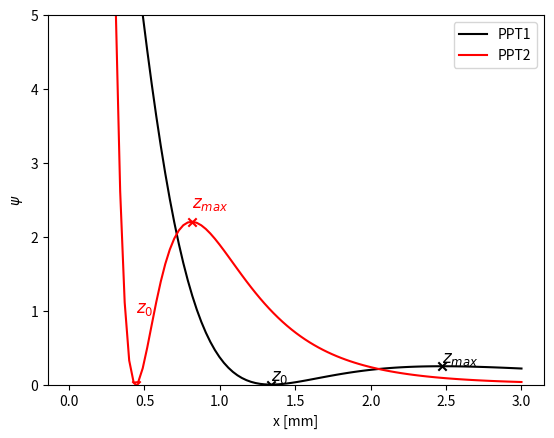

Python code for this plot:
#!/usr/bin/env python3
# -*- coding: utf-8 -*-

# =============================================================================
# Takes the radii of the inner and outer electrodes, and the magnitude of the 
# voltages applied then gives the potential as a function of z
# We also mark the locations of z0 and zmax and give the trap depth 
# =============================================================================

import numpy as np
from numpy import sqrt,trapz 
from scipy.constants import elementary_charge,pi

# Set up properties
Q = 86*elementary_charge#0.33e-15#
R = 150e-9#15e-6#
density = 2329#1000#
Mass = (4/3)*pi*density*R**3
Omega = 2*pi*4e3
Vin = 0
Vout = 340
e = Vin/Vout
a = 1.07e-3
b = 3.63e-3

z_vals = np.linspace(0.01,3,101)*1e-3

def psi(z):

    
    epsilon =Vin/Vout
    A = Q**2*Vout**2/(4*Mass*Omega**2)
    # This is the differentiation from Alda EQ2 givein by mathematica
    term1 = b**2/((1+(b/z)**2)**(3/2)*z**3)
    term2 = ((1-epsilon)*a**2)/((1+(a/z)**2)**(3/2)*z**3)
    
    Dkappa = term2 - term1
    
    return A*np.abs(Dkappa)**2

  
z0numer = b**2 * a**(4/3) * (1-e)**(2/3) - a**2 * b**(4/3)
z0denom = b**(4/3) - a**(4/3) * (1-e)**(2/3)
    
z0 =  sqrt(z0numer/z0denom)


zmaxnumer = b**2 * a**(4/5) * (1-e)**(2/5) - a**2 * b**(4/5)
zmaxdenom = b**(4/5) - a**(4/5) * (1-e)**(2/5)
    
zmax = sqrt(zmaxnumer/zmaxdenom)

Trap_Depth = psi(zmax) - psi(z0)

def f(a,b):
    numer = 9*(b**(2/3)-a**(2/3))**2 *(b**(2/3)+a**(2/3))**6
    denom = b**(4/3)*a**(4/3)*(b**(4/3) +b**(2/3)*a**(2/3) + a**(4/3))**5
    return sqrt(numer/denom)

def qval(Q,V,M,Omega,a,b):
    return ((2*Q*V)/(M*Omega**2)) * f(a,b)

psi_vals = psi(z_vals)/1e-17
print(f'PPT1 stability q = {qval(Q,Vout,Mass,Omega,a,b):.2f}')
# Begin plotting
import matplotlib.pyplot as plt

fig, ax = plt.subplots()

ax.plot(z_vals/1e-3,psi_vals,color='k',label='PPT1')
ax.set(xlabel='x [mm]',ylabel='$\\psi$')
ax.text(z0/1e-3,psi_vals.max()/200,'$z_0$',fontsize=12)
ax.scatter(z0/1e-3,psi(z0)/1e-17,marker='x',color='k')
ax.text(zmax/1e-3,psi(zmax)/1e-17+psi_vals.max()/200,'$z_{max}$',fontsize=12)
ax.scatter(zmax/1e-3,psi(zmax)/1e-17,marker='x',color='k')

# =============================================================================
# print(f'Trap Depth = {Trap_Depth:.2e}')
# print(f'z0 = {z0/1e-3:.2f} mm')
# print(f'zmax = {zmax/1e-3:.2f} mm')
# 
# =============================================================================

a = 0.36e-3
b = 1.17e-3

z0numer = b**2 * a**(4/3) * (1-e)**(2/3) - a**2 * b**(4/3)
z0denom = b**(4/3) - a**(4/3) * (1-e)**(2/3)
    
z0 =  sqrt(z0numer/z0denom)


zmaxnumer = b**2 * a**(4/5) * (1-e)**(2/5) - a**2 * b**(4/5)
zmaxdenom = b**(4/5) - a**(4/5) * (1-e)**(2/5)
    
zmax = sqrt(zmaxnumer/zmaxdenom)

Trap_Depth = psi(zmax) - psi(z0)

print(f'PPT2 stability q = {qval(Q,Vout,Mass,Omega,a,b):.2f}')

psi_vals = psi(z_vals)/1e-17

ax.plot(z_vals/1e-3,psi_vals,color='r',label='PPT2')
ax.set(xlabel='x [mm]',ylabel='$\\psi$')
ax.text(z0/1e-3,psi_vals.max()/100,'$z_0$',fontsize=12,color='r')
ax.scatter(z0/1e-3,psi(z0)/1e-17,marker='x',color='r')
ax.text(zmax/1e-3,psi(zmax)/1e-17+psi_vals.max()/500,'$z_{max}$',fontsize=12,color='r')
ax.scatter(zmax/1e-3,psi(zmax)/1e-17,marker='x',color='r')

ax.set_ylim(0,5)

ax.legend()
